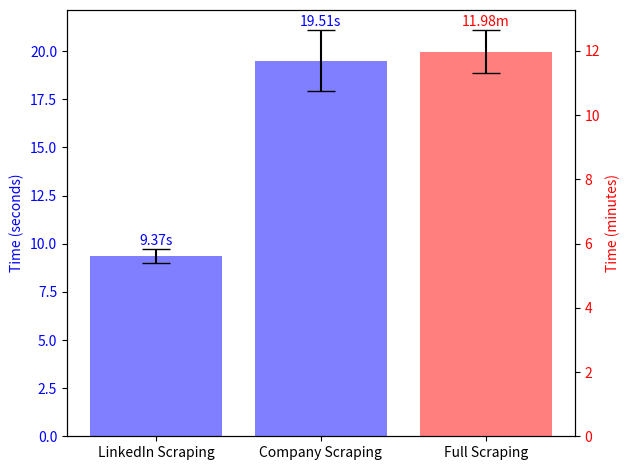

This chart was generated by the following Python code:
import matplotlib.pyplot as plt
import numpy as np

def plot_endpoint_data():
    # Data in seconds
    linkedin_scraping_times = np.array([9.17, 10.02, 8.99, 9.55, 9.13])
    company_scraping_times = np.array([19.2, 22.13, 18.96, 17.29, 19.98])
    full_scraping_times = np.array([11.58, 12.05, 11.12, 12.01, 13.12]) * 60  # Convert minutes to seconds

    # Calculate means
    linkedin_mean = np.mean(linkedin_scraping_times)
    company_mean = np.mean(company_scraping_times)
    full_mean = np.mean(full_scraping_times) / 60  # Convert mean to minutes for the plot

    # Calculate standard deviations
    linkedin_std = np.std(linkedin_scraping_times)
    company_std = np.std(company_scraping_times)
    full_std = np.std(full_scraping_times) / 60  # Convert std dev to minutes for the plot

    # Means and std_devs lists
    means = [linkedin_mean, company_mean, full_mean]
    std_devs = [linkedin_std, company_std, full_std]

    fig, ax1 = plt.subplots()

    # First axis
    ax1.bar(0, means[0], yerr=std_devs[0], align='center', alpha=0.5, ecolor='black', capsize=10, color='b')
    ax1.bar(1, means[1], yerr=std_devs[1], align='center', alpha=0.5, ecolor='black', capsize=10, color='b')
    ax1.set_ylabel('Time (seconds)', color='b')
    ax1.tick_params(axis='y', labelcolor='b')

    ax2 = ax1.twinx()  # instantiate a second axes that shares the same x-axis

    # Second axis
    ax2.bar(2, means[2], yerr=std_devs[2], align='center', alpha=0.5, ecolor='black', capsize=10, color='r')
    ax2.set_ylabel('Time (minutes)', color='r')  # we already handled the x-label with ax1
    ax2.tick_params(axis='y', labelcolor='r')

    # Add xticks
    plt.xticks(range(3), ['LinkedIn Scraping', 'Company Scraping', 'Full Scraping'])

    # Add means as text, move them slightly to the right
    ax1.text(0, means[0] + std_devs[0] + 0.05, f'{means[0]:.2f}s', ha='center', va='bottom', color='b')
    ax1.text(1, means[1] + std_devs[1] + 0.05, f'{means[1]:.2f}s', ha='center', va='bottom', color='b')
    ax2.text(2, means[2] + std_devs[2] + 0.05, f'{means[2]:.2f}m', ha='center', va='bottom', color='r')

    fig.tight_layout()  # otherwise the right y-label is slightly clipped
    plt.show()

# Call the function to create the plot
plot_endpoint_data()
